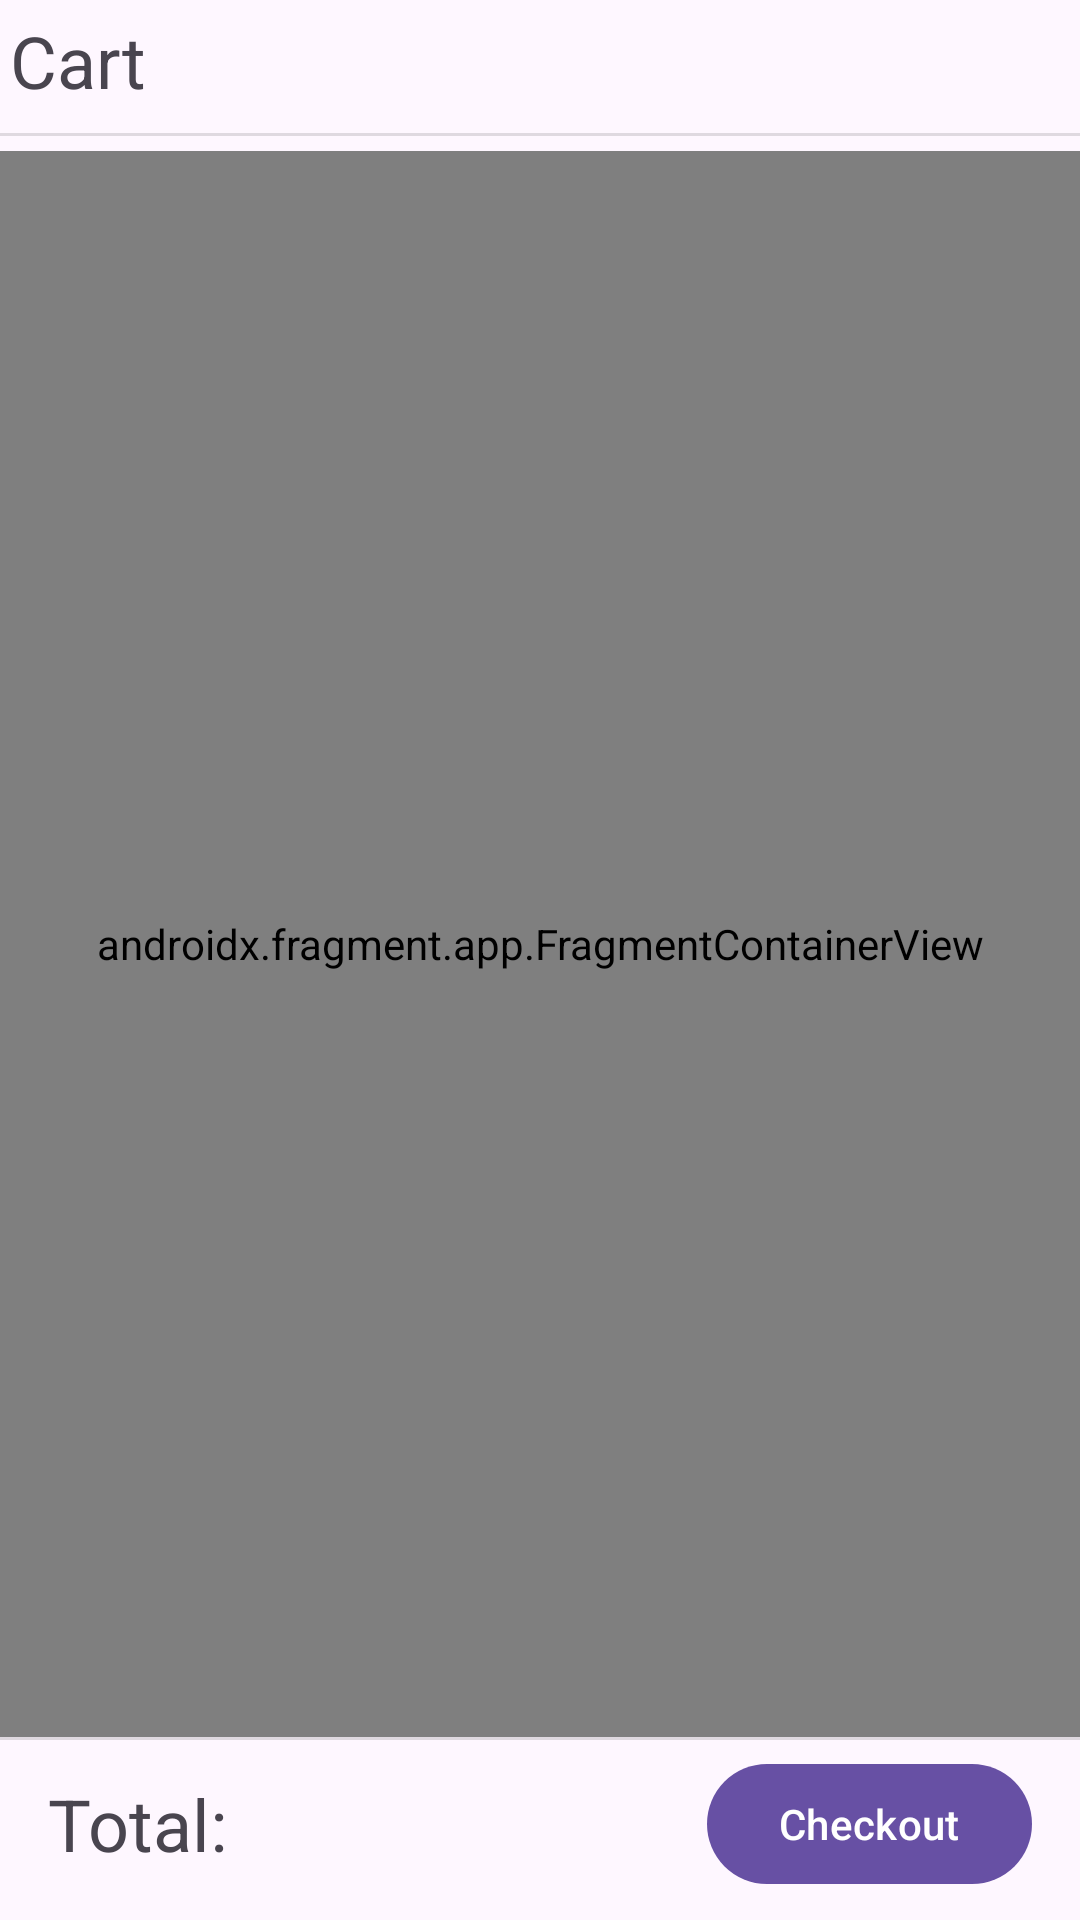

Layout XML and referenced resources for this Android screen:
<!-- AndroidManifest.xml: application theme Theme.Nyamii -->
<!-- res/layout/activity_cart.xml -->
<?xml version="1.0" encoding="utf-8"?>
<androidx.constraintlayout.widget.ConstraintLayout xmlns:android="http://schemas.android.com/apk/res/android"
    xmlns:app="http://schemas.android.com/apk/res-auto"
    xmlns:tools="http://schemas.android.com/tools"
    android:layout_width="match_parent"
    android:layout_height="match_parent"
    tools:context=".Activities.CartActivity">

    <LinearLayout
        android:id="@+id/CartButtonLinearLayout"
        android:layout_width="wrap_content"
        android:layout_height="0dp"
        android:padding="4dp"
        android:orientation="horizontal"
        android:clickable="true"
        android:focusable="true"
        android:foreground="?attr/selectableItemBackground"
        app:layout_constraintStart_toStartOf="parent"
        app:layout_constraintTop_toTopOf="parent">

        <ImageView
            android:layout_width="wrap_content"
            android:layout_height="match_parent"
            android:layout_gravity="center_vertical"
            android:layout_marginStart="5dp"
            android:src="@drawable/arrow_back_ios" />

        <TextView
            android:layout_width="wrap_content"
            android:layout_height="match_parent"
            android:layout_gravity="center_vertical"
            android:layout_marginStart="-6dp"
            android:text="@string/cart"
            android:textSize="24sp"/>
    </LinearLayout>

    <View
        android:id="@+id/divider"
        android:layout_width="409dp"
        android:layout_height="1dp"
        android:layout_marginTop="4dp"
        android:background="?android:attr/listDivider"
        app:layout_constraintEnd_toEndOf="parent"
        app:layout_constraintStart_toStartOf="parent"
        app:layout_constraintTop_toBottomOf="@+id/CartButtonLinearLayout" />

    <androidx.fragment.app.FragmentContainerView
        android:id="@+id/fragment_container_view"
        android:name="com.example.nyaamii.Fragments.OrdersFragment"
        android:layout_width="match_parent"
        android:layout_height="0dp"
        android:layout_marginTop="5dp"
        app:layout_constraintBottom_toTopOf="@+id/divider8"
        app:layout_constraintEnd_toEndOf="parent"
        app:layout_constraintStart_toStartOf="parent"
        app:layout_constraintTop_toBottomOf="@+id/divider" />

    <View
        android:id="@+id/divider8"
        android:layout_width="match_parent"
        android:layout_height="1dp"
        android:background="?android:attr/listDivider"
        android:layout_marginBottom="4dp"
        app:layout_constraintBottom_toTopOf="@+id/button"
        app:layout_constraintEnd_toEndOf="parent"
        app:layout_constraintStart_toStartOf="parent" />

    <TextView
        android:id="@+id/TotalLabel"
        android:layout_width="wrap_content"
        android:layout_height="wrap_content"
        android:layout_marginStart="16dp"
        android:layout_marginBottom="16dp"
        android:text="@string/total"
        android:textSize="24sp"
        app:layout_constraintBottom_toBottomOf="parent"
        app:layout_constraintStart_toStartOf="parent"
        app:layout_constraintTop_toBottomOf="@+id/fragment_container_view"
        app:layout_constraintVertical_bias="1.0" />

    <TextView
        android:id="@+id/TotalNumber"
        android:layout_width="wrap_content"
        android:layout_height="wrap_content"
        android:layout_marginStart="8dp"
        android:textSize="24sp"
        app:layout_constraintBottom_toBottomOf="@+id/TotalLabel"
        app:layout_constraintEnd_toStartOf="@+id/button"
        app:layout_constraintHorizontal_bias="0.0"
        app:layout_constraintStart_toEndOf="@+id/TotalLabel"
        app:layout_constraintTop_toTopOf="@+id/TotalLabel"
        app:layout_constraintVertical_bias="0.0"
        tools:text="100PHP" />

    <com.google.android.material.button.MaterialButton
        android:id="@+id/button"
        android:layout_width="wrap_content"
        android:layout_height="wrap_content"
        android:layout_marginEnd="16dp"
        android:layout_marginBottom="8dp"
        android:text="@string/checkout"
        app:layout_constraintBottom_toBottomOf="parent"
        app:layout_constraintEnd_toEndOf="parent" />

</androidx.constraintlayout.widget.ConstraintLayout>
<!-- resources referenced by this layout -->
<resources>
  <string name="cart">Cart</string>
  <string name="checkout">Checkout</string>
  <string name="total">Total:</string>
  <style name="Theme.Nyamii" parent="Base.Theme.Nyamii" />
  <style name="Base.Theme.Nyamii" parent="Theme.Material3.DayNight.NoActionBar">
          
          
      </style>
</resources>
